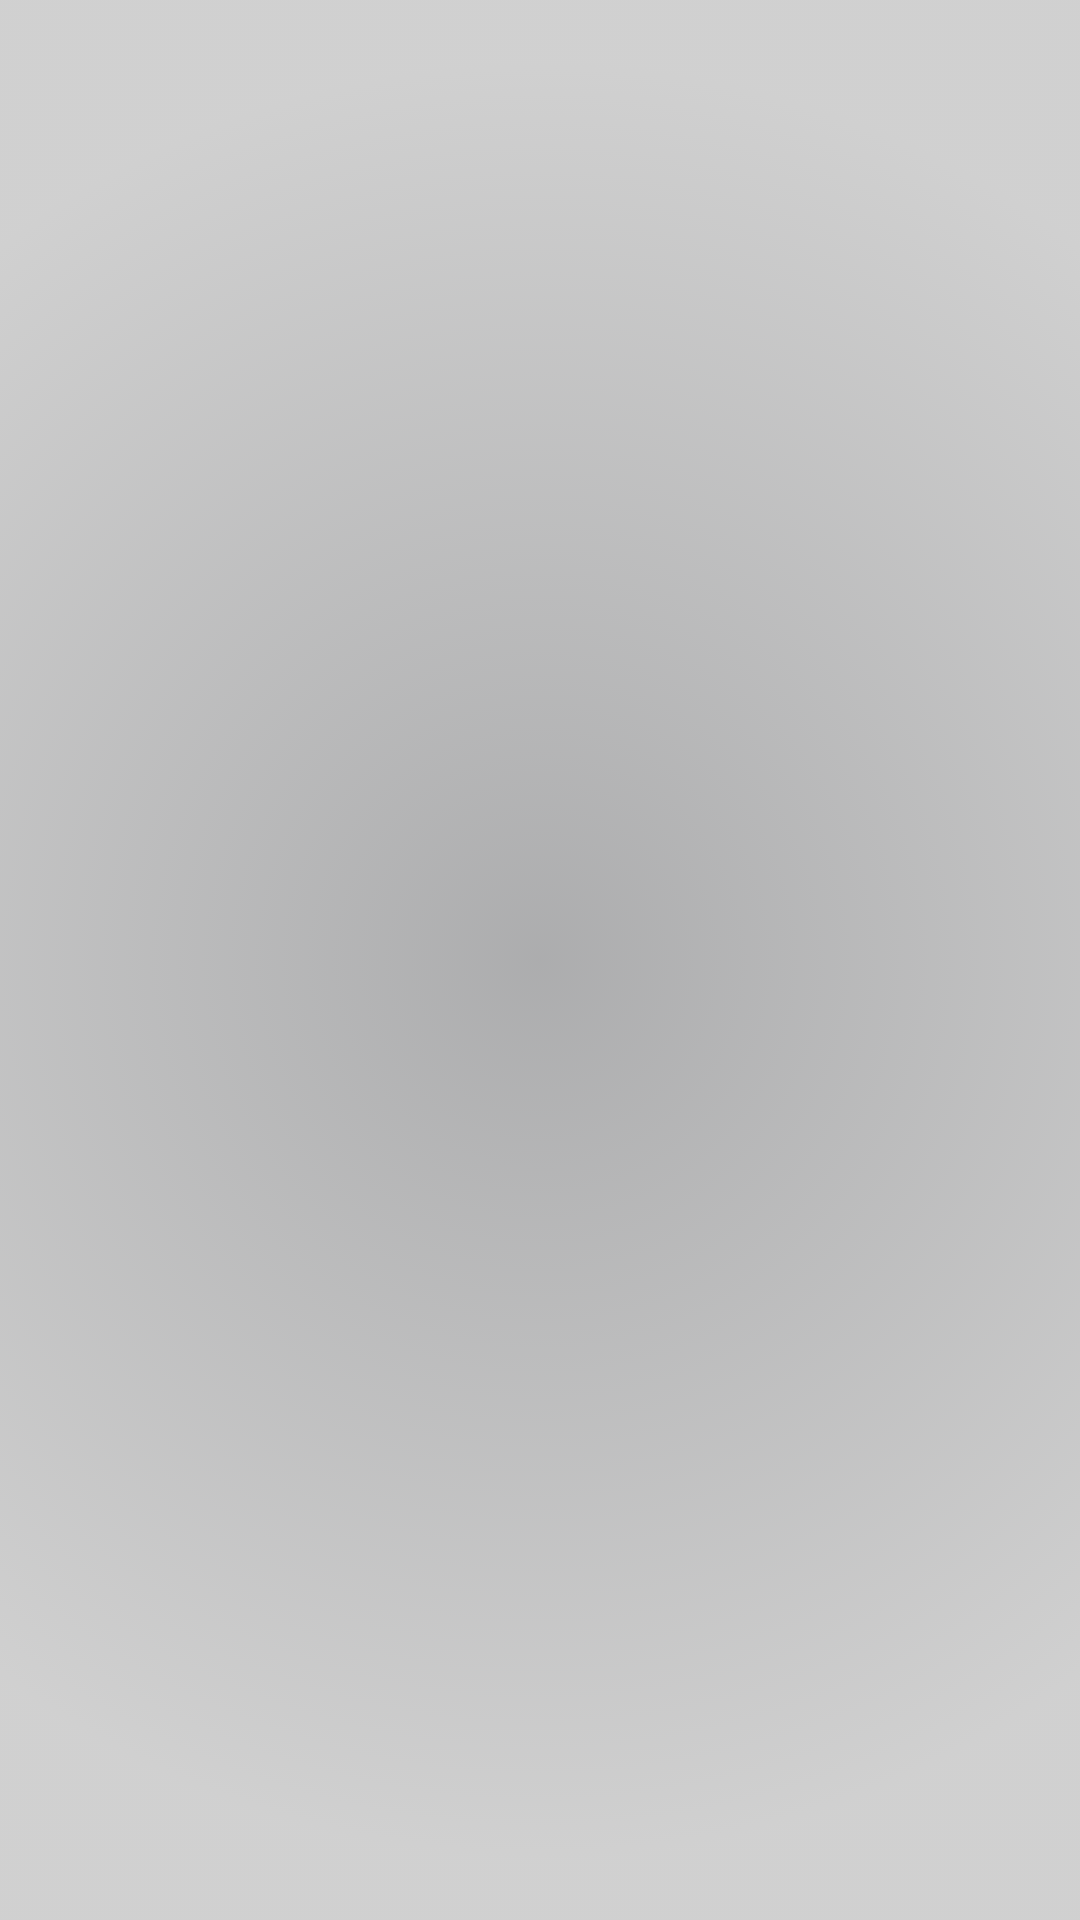

The Android layout XML behind this screen, and the referenced resources:
<!-- AndroidManifest.xml: application theme Theme.AniWatch -->
<!-- res/layout/search_rv_model.xml -->
<?xml version="1.0" encoding="utf-8"?>
<LinearLayout xmlns:android="http://schemas.android.com/apk/res/android"
    android:layout_width="match_parent"
    android:layout_height="wrap_content"
    xmlns:app="http://schemas.android.com/apk/res-auto"
    android:orientation="horizontal"
    android:layout_marginStart="10dp"
    android:layout_marginEnd="10dp"
    android:layout_marginBottom="2dp"
    android:layout_gravity="center"
    android:background="@drawable/gradinat_bg">

    <ImageView
        android:id="@+id/poster_img"
        android:layout_width="150dp"
        android:layout_gravity="center_vertical"
        android:layout_height="wrap_content"/>

    <LinearLayout
        android:layout_width="match_parent"
        android:layout_height="wrap_content"
        android:orientation="vertical"
        android:layout_margin="2dp"
        android:layout_gravity="center_vertical"
        android:padding="10dp">

        <TextView
            android:padding="5dp"
            android:id="@+id/result_name"
            android:layout_width="match_parent"
            android:layout_height="wrap_content"/>

        <TextView
            android:padding="5dp"
            android:id="@+id/release_date"
            android:layout_width="match_parent"
            android:layout_height="wrap_content"/>

        <HorizontalScrollView
            android:layout_width="match_parent"
            android:layout_height="wrap_content"
            android:scrollbarSize="1dp">

            <TextView
                android:padding="5dp"
                android:id="@+id/other_names"
                android:layout_width="wrap_content"
                android:layout_height="wrap_content"/>
        </HorizontalScrollView>

        <TextView
            android:padding="5dp"
            android:id="@+id/genres"
            android:layout_width="match_parent"
            android:layout_height="wrap_content"/>

        <HorizontalScrollView
            android:layout_width="match_parent"
            android:layout_height="wrap_content"
            android:scrollbars="none">
                <com.google.android.material.chip.ChipGroup
                    android:id="@+id/genreChipGroup"
                    android:layout_width="wrap_content"
                    android:layout_height="wrap_content"
                    android:clickable="false"
                    app:singleLine="true"
                    app:selectionRequired="false" />

        </HorizontalScrollView>


    </LinearLayout>


</LinearLayout>
<!-- resources referenced by this layout -->
<resources>
  <!-- drawable gradinat_bg (drawable) -->
  <?xml version="1.0" encoding="utf-8"?>
  <selector xmlns:android="http://schemas.android.com/apk/res/android">
      <item>
          <shape>
              <gradient
                  android:gradientRadius="300dp"
                  android:endColor="#310C0C0C"
                  android:startColor="#6F414245"
                  android:type="radial" />
          </shape>
      </item>
  </selector>
  <style name="Theme.AniWatch" parent="Theme.MaterialComponents.DayNight.NoActionBar">
          
          <item name="colorPrimary">@color/purple_500</item>
          <item name="colorPrimaryVariant">#000000</item>
          <item name="colorOnPrimary">@color/black</item>
          
          <item name="colorSecondary">@color/teal_200</item>
          <item name="colorSecondaryVariant">@color/teal_700</item>
          <item name="colorOnSecondary">@color/black</item>
          
          <item name="android:statusBarColor" tools:targetApi="l">?attr/colorPrimaryVariant</item>
          
      </style>
  <color name="purple_500">#FF6200EE</color>
  <color name="black">#FF000000</color>
  <color name="teal_200">#FF03DAC5</color>
  <color name="teal_700">#FF018786</color>
</resources>
